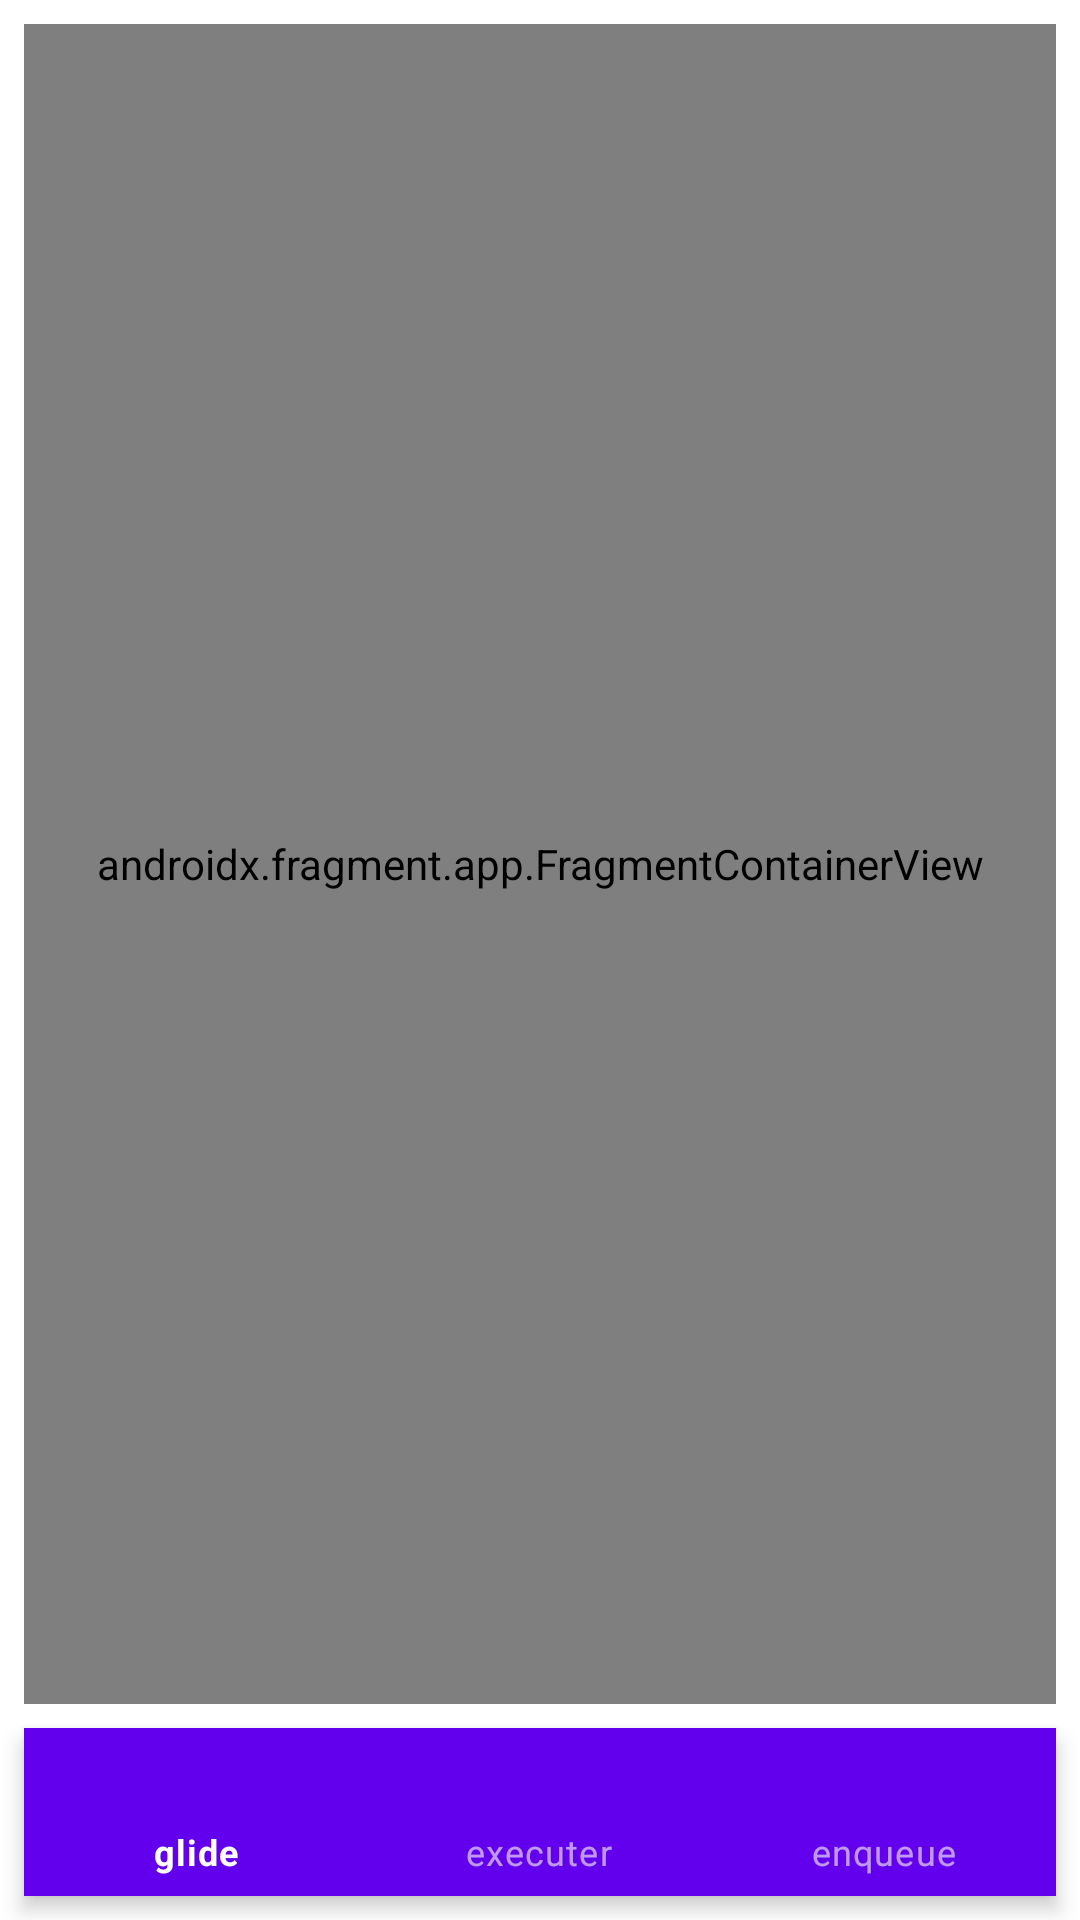

Produce the Android XML layout that renders to this screen, including the resource entries it uses.
<!-- AndroidManifest.xml: application theme Theme.QuizOne -->
<!-- res/layout/activity_main.xml -->
<?xml version="1.0" encoding="utf-8"?>
<layout xmlns:android="http://schemas.android.com/apk/res/android"
    xmlns:app="http://schemas.android.com/apk/res-auto"
    xmlns:tools="http://schemas.android.com/tools">

    <data>

    </data>

    <androidx.constraintlayout.widget.ConstraintLayout
        android:layout_width="match_parent"
        android:layout_height="match_parent">

        <androidx.fragment.app.FragmentContainerView
            android:id="@+id/nav_host_fragment_container"
            android:name="androidx.navigation.fragment.NavHostFragment"
            android:layout_width="match_parent"
            android:layout_height="0dp"
            android:layout_margin="8dp"
            app:defaultNavHost="true"
            app:layout_constraintBottom_toTopOf="@+id/bottomNavigationView"
            app:layout_constraintEnd_toEndOf="parent"
            app:layout_constraintHorizontal_bias="0.5"
            app:layout_constraintStart_toStartOf="parent"
            app:layout_constraintTop_toTopOf="parent"
            app:navGraph="@navigation/navigtion_host" />

        <com.google.android.material.bottomnavigation.BottomNavigationView
            android:id="@+id/bottomNavigationView"
            android:layout_width="match_parent"
            android:layout_height="wrap_content"
            android:layout_margin="8dp"
            app:elevation="4dp"
            style="@style/Widget.MaterialComponents.BottomNavigationView.Colored"
            app:layout_constraintBottom_toBottomOf="parent"
            app:layout_constraintEnd_toEndOf="parent"
            app:layout_constraintHorizontal_bias="0.5"
            app:layout_constraintStart_toStartOf="parent"
            app:menu="@menu/menu" />

    </androidx.constraintlayout.widget.ConstraintLayout>
</layout>
<!-- resources referenced by this layout -->
<resources>
  <style name="Theme.QuizOne" parent="Theme.MaterialComponents.DayNight.DarkActionBar">
          
          <item name="colorPrimary">@color/purple_500</item>
          <item name="colorPrimaryVariant">@color/purple_700</item>
          <item name="colorOnPrimary">@color/white</item>
          
          <item name="colorSecondary">@color/teal_200</item>
          <item name="colorSecondaryVariant">@color/teal_700</item>
          <item name="colorOnSecondary">@color/black</item>
          
          <item name="android:statusBarColor" tools:targetApi="l">?attr/colorPrimaryVariant</item>
          
      </style>
  <!-- not gathered from this repository: default colours our renderer supplied (Android Studio template values) -->
  <color name="purple_500">#FF6200EE</color>
  <color name="purple_700">#FF3700B3</color>
  <color name="teal_200">#FF03DAC5</color>
  <color name="teal_700">#FF018786</color>
  <color name="black">#FF000000</color>
  <color name="white">#FFFFFFFF</color>
</resources>
